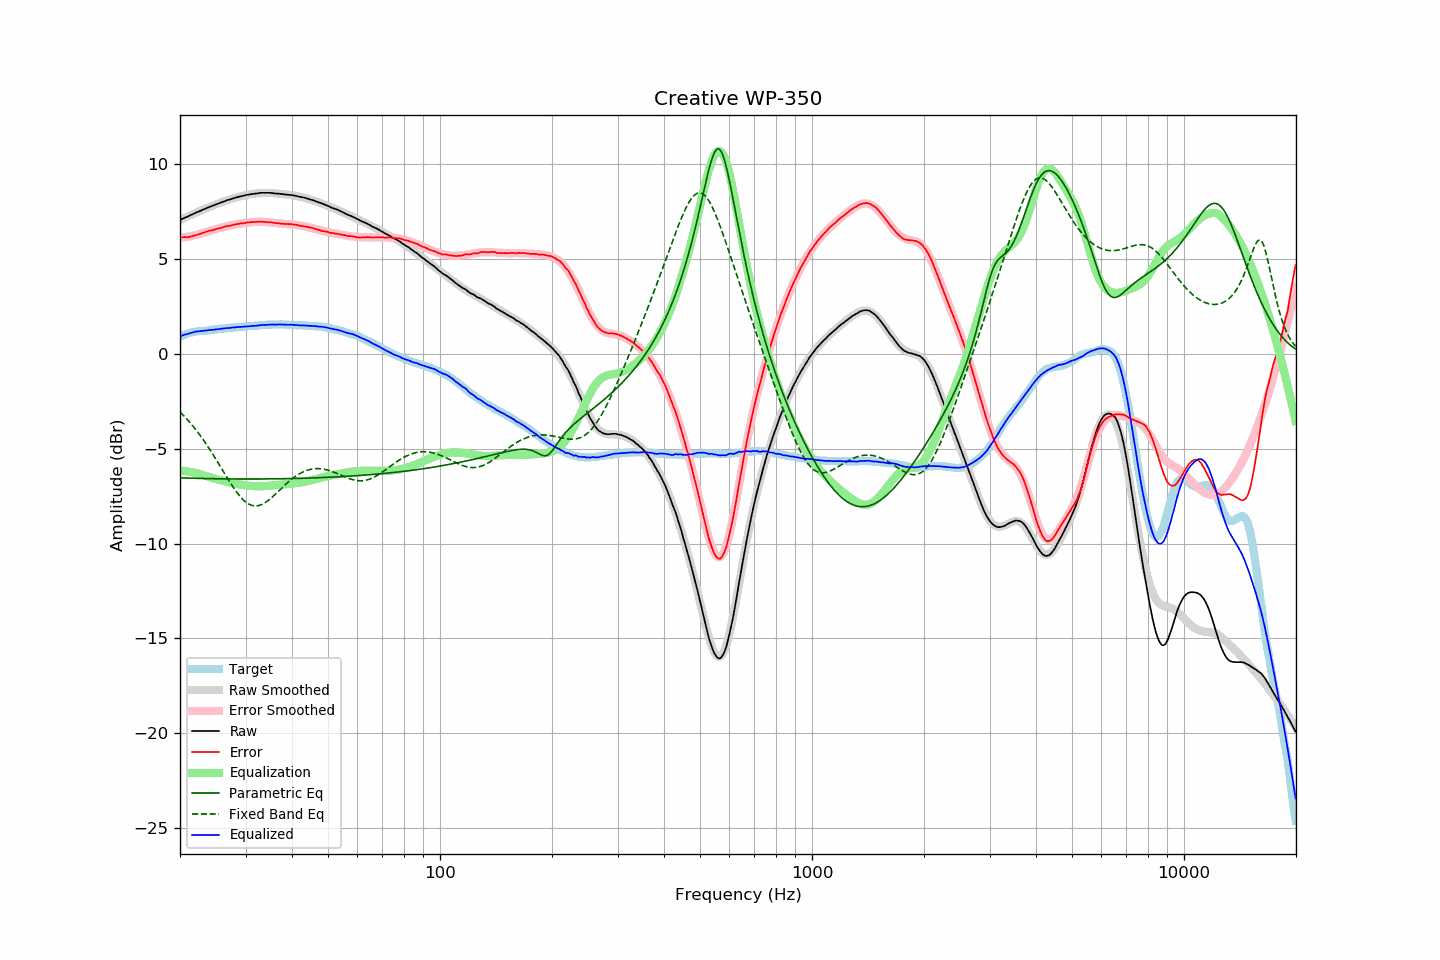

The table this chart was drawn from, first rows:
frequency, raw, error, smoothed, error_smoothed, equalization, parametric_eq, fixed_band_eq, equalized_raw, equalized_smoothed, target
20.00, 7.07, 6.16, 7.07, 6.14, -6.14, -6.53, -3.05, 0.94, 0.94, 0.91
20.20, 7.11, 6.16, 7.11, 6.14, -6.14, -6.53, -3.14, 0.97, 0.97, 0.95
20.40, 7.15, 6.16, 7.15, 6.15, -6.15, -6.53, -3.22, 1.00, 1.00, 0.99
20.61, 7.19, 6.17, 7.19, 6.17, -6.17, -6.54, -3.31, 1.03, 1.02, 1.02
20.81, 7.22, 6.16, 7.23, 6.18, -6.18, -6.54, -3.40, 1.04, 1.05, 1.06
21.02, 7.26, 6.16, 7.27, 6.19, -6.19, -6.54, -3.50, 1.07, 1.08, 1.10
21.23, 7.30, 6.18, 7.31, 6.21, -6.21, -6.54, -3.59, 1.10, 1.10, 1.12
21.44, 7.34, 6.20, 7.34, 6.22, -6.22, -6.55, -3.69, 1.12, 1.12, 1.14
21.66, 7.38, 6.22, 7.38, 6.24, -6.24, -6.55, -3.79, 1.14, 1.14, 1.16
21.87, 7.42, 6.26, 7.42, 6.26, -6.26, -6.55, -3.90, 1.16, 1.16, 1.17
22.09, 7.46, 6.28, 7.46, 6.28, -6.28, -6.55, -4.01, 1.18, 1.18, 1.19
22.31, 7.49, 6.30, 7.49, 6.30, -6.30, -6.56, -4.12, 1.19, 1.20, 1.20
22.54, 7.53, 6.33, 7.53, 6.33, -6.33, -6.56, -4.23, 1.21, 1.21, 1.21
22.76, 7.56, 6.35, 7.57, 6.35, -6.35, -6.56, -4.34, 1.21, 1.22, 1.22
22.99, 7.60, 6.39, 7.61, 6.38, -6.38, -6.56, -4.46, 1.22, 1.22, 1.21
23.22, 7.64, 6.42, 7.64, 6.41, -6.41, -6.56, -4.58, 1.23, 1.23, 1.22
23.45, 7.67, 6.44, 7.68, 6.43, -6.43, -6.57, -4.71, 1.24, 1.24, 1.23
23.69, 7.71, 6.47, 7.71, 6.46, -6.46, -6.57, -4.83, 1.25, 1.25, 1.24
23.92, 7.75, 6.50, 7.75, 6.49, -6.49, -6.57, -4.96, 1.27, 1.26, 1.25
24.16, 7.78, 6.51, 7.78, 6.51, -6.51, -6.57, -5.09, 1.27, 1.27, 1.27
24.40, 7.81, 6.52, 7.81, 6.54, -6.54, -6.57, -5.23, 1.28, 1.28, 1.29
24.65, 7.84, 6.55, 7.85, 6.56, -6.56, -6.58, -5.36, 1.28, 1.29, 1.29
24.89, 7.88, 6.59, 7.88, 6.58, -6.58, -6.58, -5.50, 1.30, 1.30, 1.30
25.14, 7.91, 6.61, 7.91, 6.61, -6.61, -6.58, -5.64, 1.31, 1.31, 1.31
25.39, 7.94, 6.63, 7.95, 6.63, -6.63, -6.58, -5.78, 1.31, 1.32, 1.32
25.65, 7.97, 6.64, 7.98, 6.65, -6.65, -6.58, -5.92, 1.32, 1.33, 1.33
25.91, 8.01, 6.68, 8.01, 6.67, -6.67, -6.58, -6.06, 1.34, 1.34, 1.33
26.16, 8.04, 6.70, 8.04, 6.69, -6.69, -6.58, -6.20, 1.35, 1.35, 1.34
26.43, 8.07, 6.72, 8.07, 6.71, -6.71, -6.58, -6.34, 1.36, 1.36, 1.35
26.69, 8.10, 6.74, 8.10, 6.74, -6.74, -6.58, -6.48, 1.37, 1.36, 1.36
26.96, 8.13, 6.75, 8.13, 6.76, -6.76, -6.59, -6.62, 1.38, 1.37, 1.38
27.23, 8.15, 6.77, 8.16, 6.78, -6.78, -6.59, -6.75, 1.38, 1.38, 1.39
27.50, 8.18, 6.79, 8.18, 6.79, -6.79, -6.59, -6.88, 1.39, 1.39, 1.40
27.77, 8.21, 6.82, 8.21, 6.81, -6.81, -6.59, -7.01, 1.40, 1.40, 1.39
28.05, 8.23, 6.82, 8.24, 6.83, -6.83, -6.59, -7.14, 1.40, 1.41, 1.41
28.33, 8.26, 6.85, 8.26, 6.84, -6.84, -6.59, -7.25, 1.42, 1.41, 1.41
28.62, 8.28, 6.86, 8.28, 6.86, -6.86, -6.59, -7.37, 1.42, 1.42, 1.42
28.90, 8.30, 6.88, 8.30, 6.87, -6.87, -6.59, -7.47, 1.43, 1.43, 1.43
29.19, 8.32, 6.90, 8.33, 6.89, -6.89, -6.59, -7.57, 1.43, 1.44, 1.43
29.48, 8.34, 6.89, 8.34, 6.90, -6.90, -6.59, -7.66, 1.44, 1.44, 1.45
29.78, 8.36, 6.91, 8.36, 6.91, -6.91, -6.59, -7.74, 1.45, 1.45, 1.45
30.08, 8.38, 6.92, 8.38, 6.93, -6.93, -6.59, -7.81, 1.46, 1.46, 1.46
30.38, 8.40, 6.94, 8.40, 6.94, -6.94, -6.59, -7.87, 1.47, 1.46, 1.46
30.68, 8.41, 6.94, 8.42, 6.95, -6.95, -6.59, -7.92, 1.47, 1.47, 1.48
30.99, 8.43, 6.96, 8.43, 6.95, -6.95, -6.59, -7.96, 1.48, 1.48, 1.47
31.30, 8.44, 6.96, 8.44, 6.96, -6.96, -6.59, -7.99, 1.48, 1.48, 1.48
31.61, 8.45, 6.96, 8.46, 6.97, -6.97, -6.59, -8.00, 1.49, 1.49, 1.49
31.93, 8.46, 6.97, 8.47, 6.97, -6.97, -6.59, -8.01, 1.49, 1.50, 1.50
32.24, 8.47, 6.98, 8.48, 6.97, -6.97, -6.59, -8.00, 1.50, 1.50, 1.49
32.57, 8.48, 6.97, 8.49, 6.98, -6.98, -6.59, -7.99, 1.51, 1.51, 1.51
32.89, 8.50, 6.99, 8.49, 6.98, -6.98, -6.59, -7.96, 1.53, 1.52, 1.52
33.22, 8.50, 6.98, 8.50, 6.97, -6.97, -6.59, -7.93, 1.53, 1.52, 1.52
33.55, 8.50, 6.97, 8.50, 6.97, -6.97, -6.59, -7.89, 1.53, 1.53, 1.53
33.89, 8.50, 6.96, 8.50, 6.97, -6.97, -6.59, -7.84, 1.54, 1.54, 1.54
34.23, 8.50, 6.96, 8.50, 6.96, -6.96, -6.59, -7.78, 1.54, 1.54, 1.54
34.57, 8.50, 6.95, 8.50, 6.95, -6.95, -6.59, -7.71, 1.55, 1.55, 1.55
34.92, 8.50, 6.96, 8.50, 6.95, -6.95, -6.58, -7.65, 1.56, 1.55, 1.55
35.27, 8.49, 6.94, 8.49, 6.94, -6.94, -6.58, -7.57, 1.56, 1.56, 1.55
35.62, 8.48, 6.92, 8.49, 6.93, -6.93, -6.58, -7.50, 1.56, 1.56, 1.56
35.97, 8.47, 6.92, 8.48, 6.92, -6.92, -6.58, -7.42, 1.55, 1.56, 1.56
... 635 more rows
